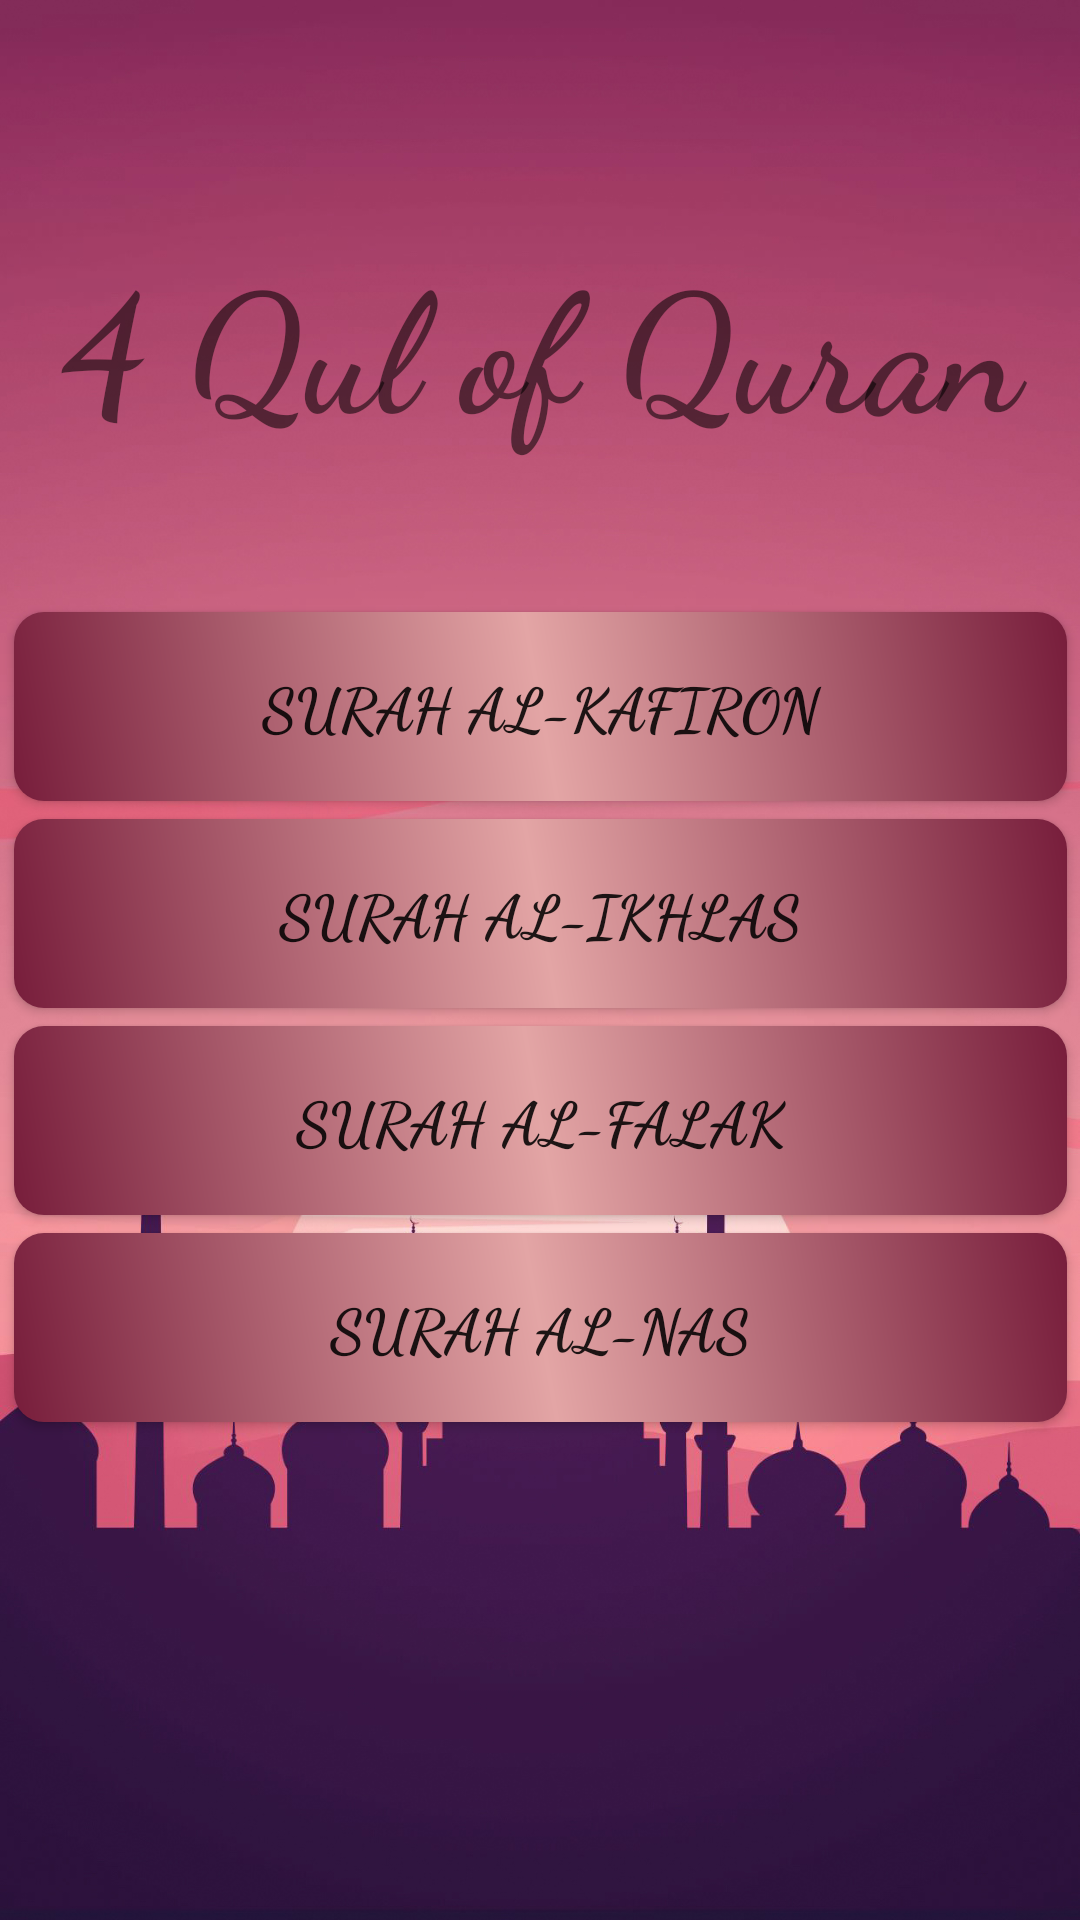

Layout XML and referenced resources for this Android screen:
<!-- AndroidManifest.xml: application theme Theme.4QulOfQuran -->
<!-- res/layout/activity_dashboard.xml -->
<?xml version="1.0" encoding="utf-8"?>
<androidx.constraintlayout.widget.ConstraintLayout xmlns:android="http://schemas.android.com/apk/res/android"
    xmlns:app="http://schemas.android.com/apk/res-auto"
    xmlns:tools="http://schemas.android.com/tools"
    android:layout_width="match_parent"
    android:layout_height="match_parent"
    android:background="@drawable/background2"
    tools:context=".Dashboard">

    <TextView
        android:id="@+id/textView"
        android:layout_width="match_parent"
        android:layout_height="wrap_content"
        android:fontFamily="cursive"
        android:text="4 Qul of Quran"
        android:textAlignment="center"
        android:textSize="55dp"
        android:textStyle="bold"
        app:layout_constraintBottom_toBottomOf="parent"
        app:layout_constraintHorizontal_bias="0.0"
        app:layout_constraintLeft_toLeftOf="parent"
        app:layout_constraintRight_toRightOf="parent"
        app:layout_constraintTop_toTopOf="parent"
        app:layout_constraintVertical_bias="0.135" />

    <androidx.appcompat.widget.AppCompatButton
        android:id="@+id/surahKafironButton"
        android:layout_width="351dp"
        android:layout_height="63dp"
        android:layout_marginTop="52dp"
        android:background="@drawable/gradient"
        android:fontFamily="cursive"
        android:text="Surah Al-Kafiron"
        android:textSize="20sp"
        android:textStyle="bold"
        app:layout_constraintEnd_toEndOf="@+id/textView"
        app:layout_constraintStart_toStartOf="@+id/textView"
        app:layout_constraintTop_toBottomOf="@+id/textView"
        tools:ignore="MissingConstraints" />

    <androidx.appcompat.widget.AppCompatButton
        android:id="@+id/surahIkhlasButton"
        android:layout_width="351dp"
        android:layout_height="63dp"
        android:layout_marginTop="6dp"
        android:background="@drawable/gradient"
        android:fontFamily="cursive"
        android:text="Surah Al-Ikhlas"
        android:textSize="20sp"
        android:textStyle="bold"
        app:layout_constraintEnd_toEndOf="@+id/surahKafironButton"
        app:layout_constraintHorizontal_bias="0.0"
        app:layout_constraintStart_toStartOf="@+id/surahKafironButton"
        app:layout_constraintTop_toBottomOf="@+id/surahKafironButton"
        tools:ignore="MissingConstraints" />

    <androidx.appcompat.widget.AppCompatButton
        android:id="@+id/surahFalakButton"
        android:layout_width="351dp"
        android:layout_height="63dp"
        android:layout_marginTop="6dp"
        android:background="@drawable/gradient"
        android:fontFamily="cursive"
        android:text="Surah Al-Falak"
        android:textSize="20sp"
        android:textStyle="bold"
        app:layout_constraintEnd_toEndOf="@+id/surahIkhlasButton"
        app:layout_constraintHorizontal_bias="0.0"
        app:layout_constraintStart_toStartOf="@+id/surahIkhlasButton"
        app:layout_constraintTop_toBottomOf="@+id/surahIkhlasButton"
        tools:ignore="MissingConstraints" />

    <androidx.appcompat.widget.AppCompatButton
        android:id="@+id/surahNasButton"
        android:layout_width="351dp"
        android:layout_height="63dp"
        android:layout_marginTop="6dp"
        android:background="@drawable/gradient"
        android:fontFamily="cursive"
        android:text="Surah Al-Nas"
        android:textSize="20sp"
        android:textStyle="bold"
        app:layout_constraintEnd_toEndOf="@+id/surahFalakButton"
        app:layout_constraintHorizontal_bias="0.0"
        app:layout_constraintStart_toStartOf="@+id/surahFalakButton"
        app:layout_constraintTop_toBottomOf="@+id/surahFalakButton"
        tools:ignore="MissingConstraints" />

</androidx.constraintlayout.widget.ConstraintLayout>
<!-- resources referenced by this layout -->
<resources>
  <!-- drawable background2: jpg bitmap (drawable, 196848 bytes) -->
  <!-- drawable gradient (drawable) -->
  <?xml version="1.0" encoding="utf-8"?>
  <shape xmlns:android="http://schemas.android.com/apk/res/android">
  
      <gradient
          android:angle="45"
          android:type="linear"
          android:endColor="#771D3B"
          android:centerColor="#E3A5A5"
          android:startColor="#771D3B"/>
  
      <corners android:radius="10dp"/>
  </shape>
  <style name="Theme.4QulOfQuran" parent="Theme.MaterialComponents.DayNight.DarkActionBar">
          
          <item name="colorPrimary">@color/purple_500</item>
          <item name="colorPrimaryVariant">@color/purple_700</item>
          <item name="colorOnPrimary">@color/white</item>
          
          <item name="colorSecondary">@color/teal_200</item>
          <item name="colorSecondaryVariant">@color/teal_700</item>
          <item name="colorOnSecondary">@color/black</item>
          
          <item name="android:statusBarColor" tools:targetApi="l">?attr/colorPrimaryVariant</item>
          
      </style>
  <color name="purple_500">#771D3B</color>
  <color name="purple_700">#491124</color>
  <color name="white">#FFFFFFFF</color>
  <color name="teal_200">#FF03DAC5</color>
  <color name="teal_700">#FF018786</color>
  <color name="black">#FF000000</color>
</resources>
